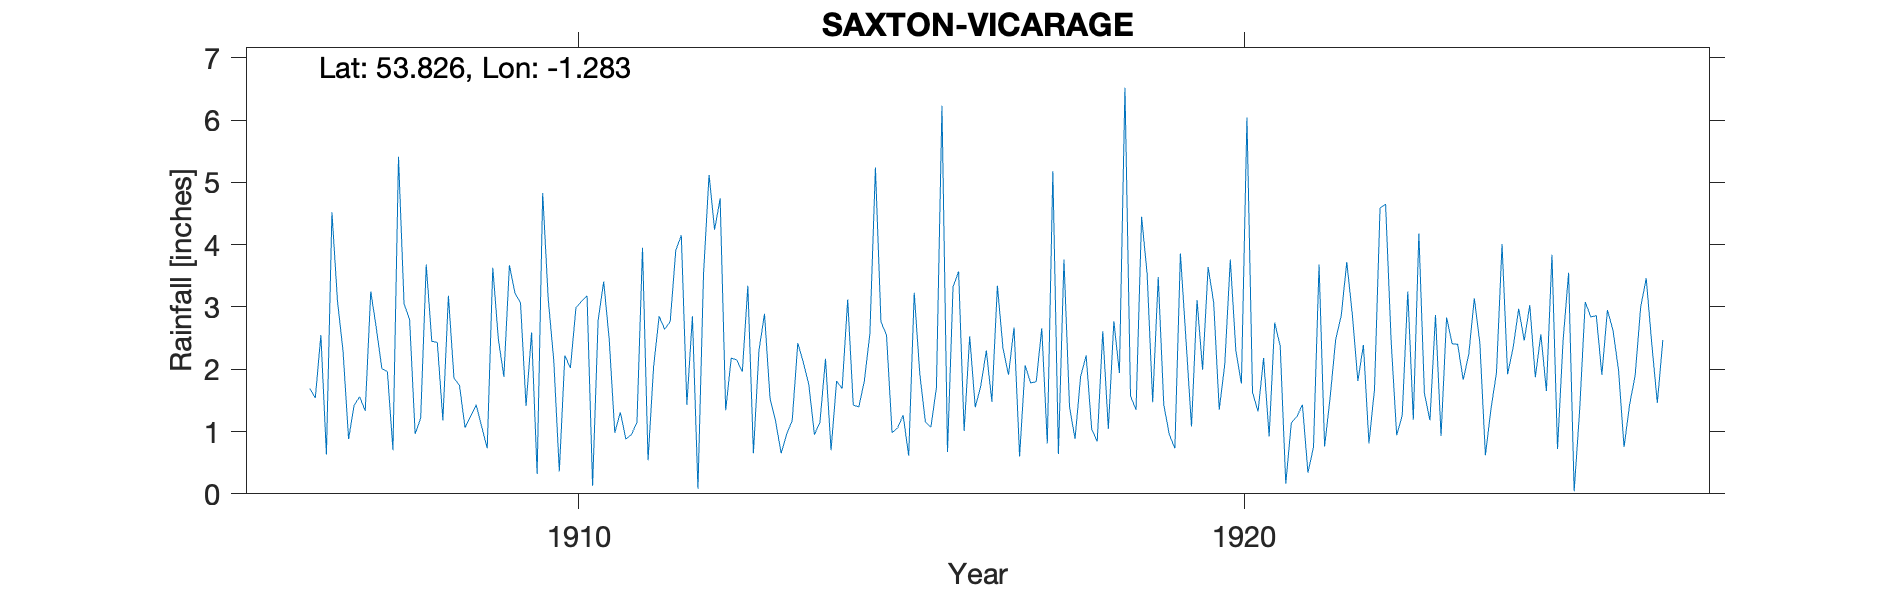

Data behind this chart, as committed beside it:
SAXTON-VICARAGE, , , , , , , , , , , , , , , , , , , , , , , 
Grid ref, SE473369, Long, -1.283, Lat, 53.83, Elevation, 95, ft., , , , , , , , , , , , , , , 
Station no, RR6033, , , , , , , , , , , , , , , , , , , , , , 
, 1900, 1901, 1902, 1903, 1904, 1905, 1906, 1907, 1908, 1909, 1910, 1911, 1912, 1913, 1914, 1915, 1916, 1917, 1918, 1919, 1920, 1921, 1922
January, , , , , , , , 0.88, 0.96, 1.08, 3.13, 0.98, 4.15, 3.34, 0.95, 2.76, 0.67, 2.67, 1.88, 3.53, 3.07, 2.37, 3.72
February, , , , , , , , 1.42, 1.22, 0.73, 2.14, 1.31, 1.43, 0.65, 1.15, 2.55, 3.32, 0.6, 2.22, 1.47, 1.35, 0.16, 2.88
March, , , , , , , , 1.56, 3.68, 3.63, 0.36, 0.88, 2.85, 2.3, 2.17, 0.98, 3.57, 2.06, 1.04, 3.48, 2.08, 1.14, 1.81
April, , , , , , , , 1.33, 2.45, 2.49, 2.22, 0.95, 0.08, 2.89, 0.7, 1.06, 1.01, 1.78, 0.84, 1.43, 3.76, 1.24, 2.39
May, , , , , , , , 3.25, 2.43, 1.88, 2.02, 1.15, 3.52, 1.53, 1.81, 1.26, 2.53, 1.8, 2.61, 0.95, 2.3, 1.43, 0.81
June, , , , , , , 1.69, 2.66, 1.18, 3.67, 2.99, 3.95, 5.12, 1.17, 1.69, 0.61, 1.39, 2.66, 1.04, 0.73, 1.77, 0.34, 1.68
July, , , , , , , 1.54, 2.01, 3.18, 3.22, 3.09, 0.54, 4.24, 0.65, 3.12, 3.23, 1.73, 0.81, 2.77, 3.86, 6.04, 0.75, 4.59
August, , , , , , , 2.55, 1.96, 1.86, 3.07, 3.18, 2.04, 4.74, 0.96, 1.43, 1.93, 2.3, 5.18, 1.94, 2.48, 1.63, 3.68, 4.65
September, , , , , , , 0.63, 0.7, 1.74, 1.41, 0.13, 2.85, 1.34, 1.18, 1.39, 1.16, 1.48, 0.64, 6.52, 1.08, 1.32, 0.76, 2.45
October, , , , , , , 4.52, 5.41, 1.06, 2.59, 2.79, 2.64, 2.18, 2.42, 1.81, 1.07, 3.34, 3.76, 1.57, 3.11, 2.18, 1.55, 0.94
November, , , , , , , 3.09, 3.05, 1.24, 0.32, 3.41, 2.77, 2.15, 2.11, 2.57, 1.7, 2.34, 1.4, 1.35, 1.99, 0.92, 2.48, 1.26
December, , , , , , , 2.29, 2.8, 1.43, 4.83, 2.48, 3.91, 1.96, 1.75, 5.24, 6.23, 1.91, 0.88, 4.45, 3.64, 2.75, 2.86, 3.25
Total, , , , , , , , 27.03, 22.43, 28.92, 27.94, 23.97, 33.76, 20.95, 24.03, 24.54, 25.59, 24.24, 28.23, 27.75, 29.17, 18.76, 30.43
NGR is the vicarage. Altitudes match., , , , , , , , , , , , , , , , , , , , , , , 
